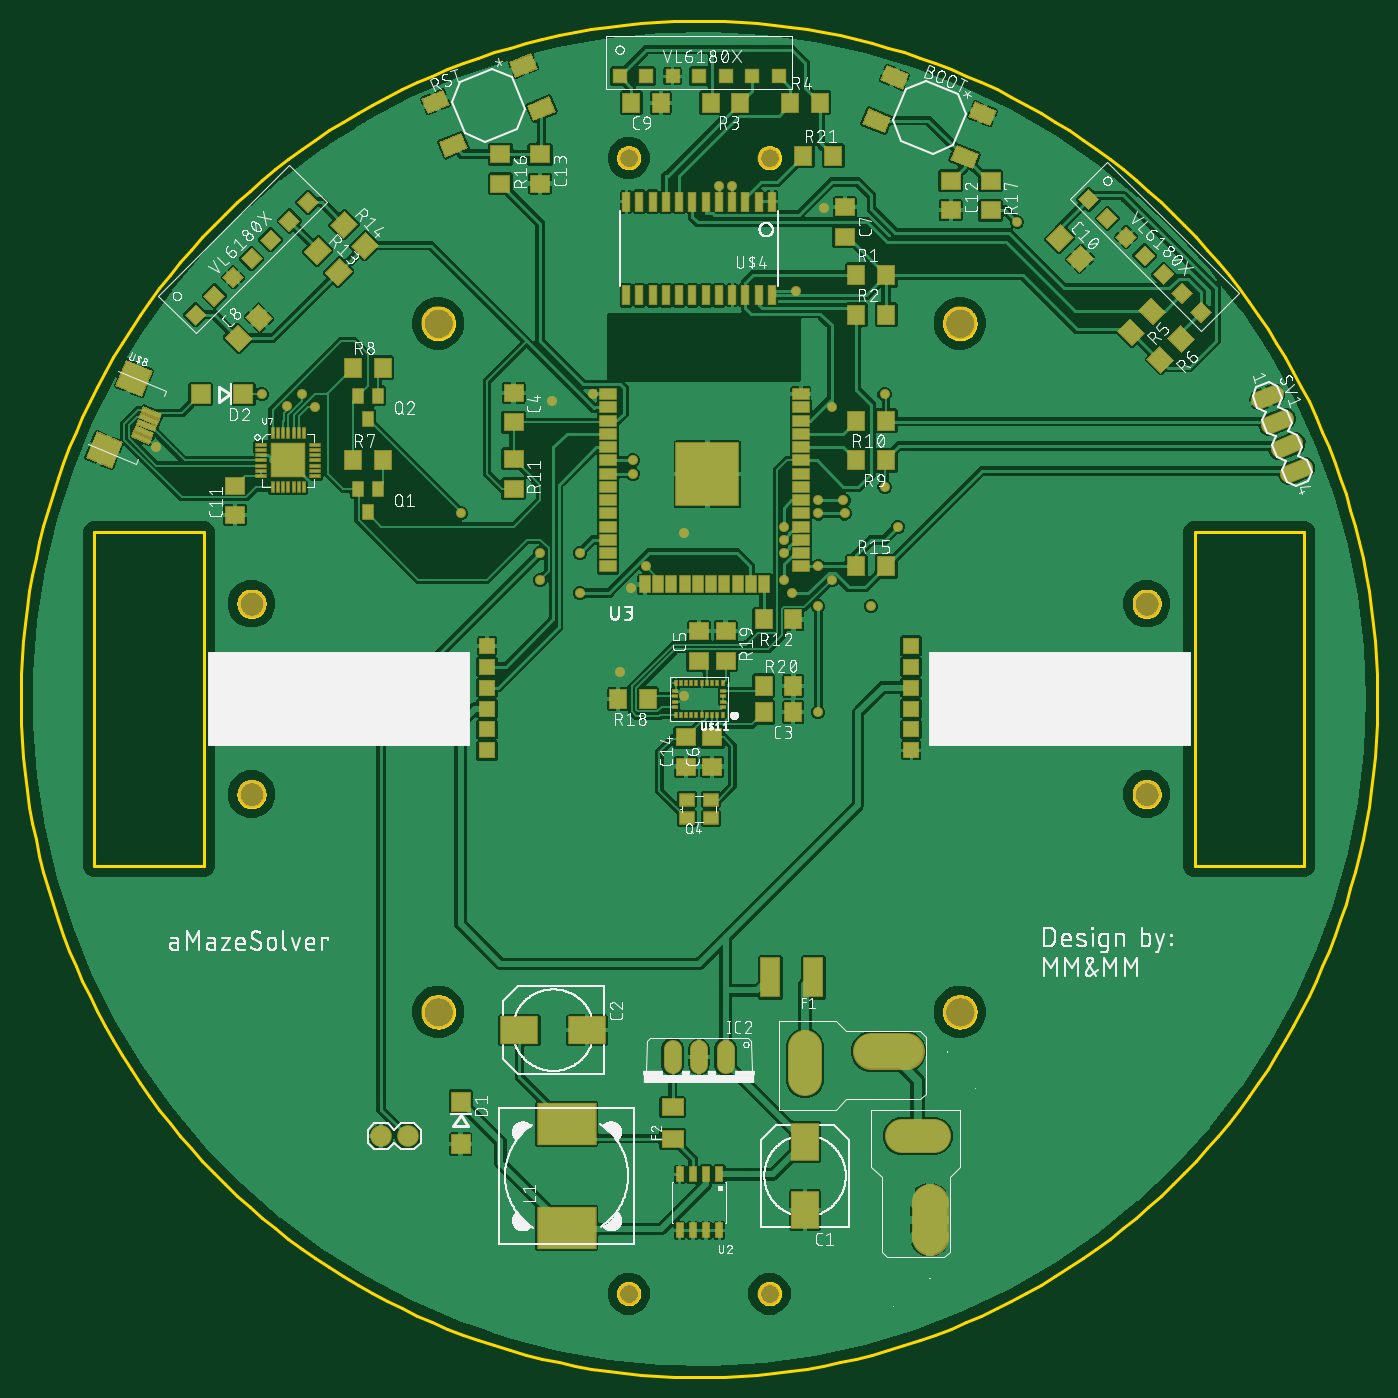
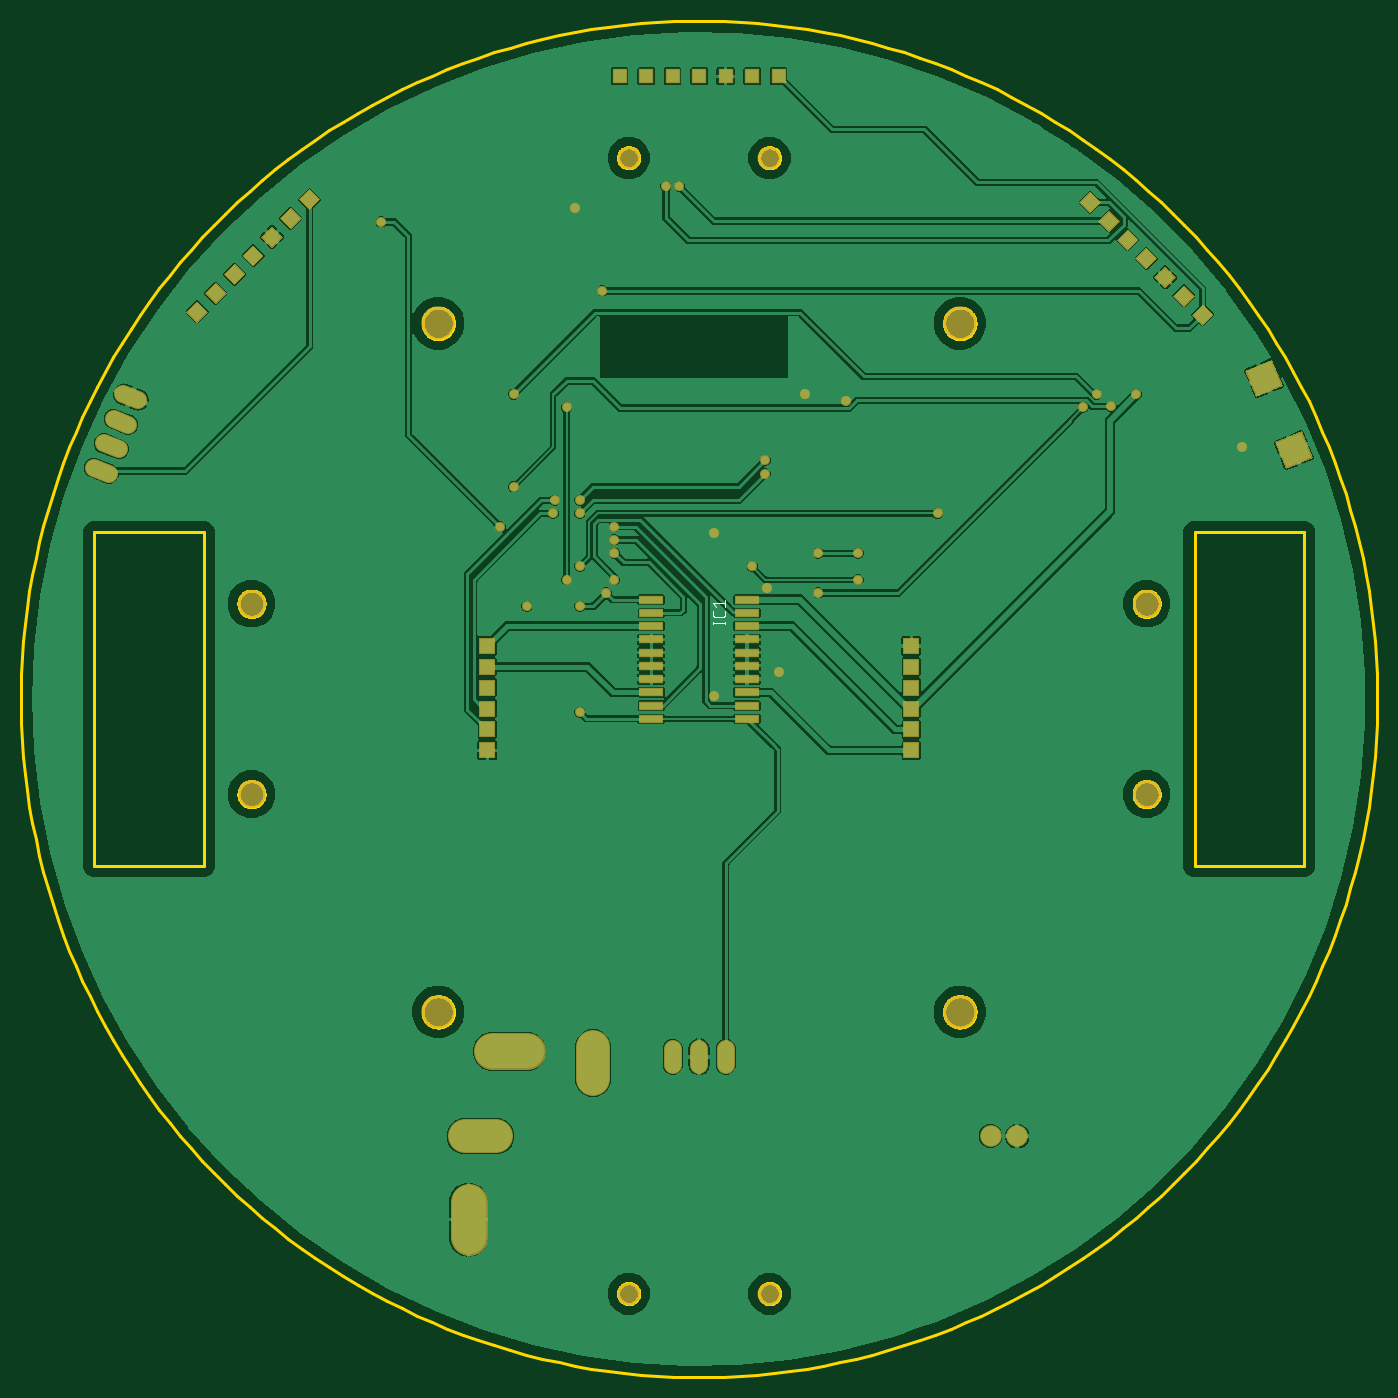
Circuit board: 9 layer files. Board 130.0 x 130.0 mm.
- bottom_copper: copper_bottom.gbr (134961 bytes)
- top_copper: copper_top.gbr (302447 bytes)
- outline: profile.gbr (24341 bytes)
- bottom_silk: silkscreen_bottom.gbr (1971 bytes)
- top_silk: silkscreen_top.gbr (450480 bytes)
- bottom_mask: soldermask_bottom.gbr (4436 bytes)
- top_mask: soldermask_top.gbr (11554 bytes)
- paste: solderpaste_bottom.gbr (531 bytes)
- paste: solderpaste_top.gbr (7803 bytes)

=== bottom_copper: copper_bottom.gbr (134961 bytes, source omitted) ===
=== top_copper: copper_top.gbr (302447 bytes, source omitted) ===
=== outline: profile.gbr (24341 bytes, source omitted) ===
=== bottom_silk: silkscreen_bottom.gbr ===
G04 EAGLE Gerber RS-274X export*
G75*
%MOMM*%
%FSLAX34Y34*%
%LPD*%
%INSilkscreen Bottom*%
%IPPOS*%
%AMOC8*
5,1,8,0,0,1.08239X$1,22.5*%
G01*
%ADD10C,0.101600*%


D10*
X-13208Y72827D02*
X-24892Y72827D01*
X-24892Y71529D02*
X-24892Y74126D01*
X-13208Y74126D02*
X-13208Y71529D01*
X-24892Y81289D02*
X-24892Y83886D01*
X-24892Y81289D02*
X-24890Y81190D01*
X-24884Y81090D01*
X-24875Y80991D01*
X-24862Y80893D01*
X-24845Y80795D01*
X-24824Y80697D01*
X-24799Y80601D01*
X-24771Y80506D01*
X-24739Y80412D01*
X-24704Y80319D01*
X-24665Y80227D01*
X-24622Y80137D01*
X-24577Y80049D01*
X-24527Y79962D01*
X-24475Y79878D01*
X-24419Y79795D01*
X-24361Y79715D01*
X-24299Y79637D01*
X-24234Y79562D01*
X-24166Y79489D01*
X-24096Y79419D01*
X-24023Y79351D01*
X-23948Y79286D01*
X-23870Y79224D01*
X-23790Y79166D01*
X-23707Y79110D01*
X-23623Y79058D01*
X-23536Y79008D01*
X-23448Y78963D01*
X-23358Y78920D01*
X-23266Y78881D01*
X-23173Y78846D01*
X-23079Y78814D01*
X-22984Y78786D01*
X-22888Y78761D01*
X-22790Y78740D01*
X-22692Y78723D01*
X-22594Y78710D01*
X-22495Y78701D01*
X-22395Y78695D01*
X-22296Y78693D01*
X-15804Y78693D01*
X-15804Y78692D02*
X-15705Y78694D01*
X-15605Y78700D01*
X-15506Y78709D01*
X-15408Y78722D01*
X-15310Y78740D01*
X-15212Y78760D01*
X-15116Y78785D01*
X-15020Y78813D01*
X-14926Y78845D01*
X-14833Y78880D01*
X-14742Y78919D01*
X-14652Y78962D01*
X-14563Y79007D01*
X-14477Y79057D01*
X-14392Y79109D01*
X-14310Y79165D01*
X-14230Y79224D01*
X-14152Y79285D01*
X-14076Y79350D01*
X-14003Y79418D01*
X-13933Y79488D01*
X-13865Y79561D01*
X-13800Y79637D01*
X-13739Y79715D01*
X-13680Y79795D01*
X-13624Y79877D01*
X-13572Y79962D01*
X-13523Y80048D01*
X-13477Y80137D01*
X-13434Y80227D01*
X-13395Y80318D01*
X-13360Y80411D01*
X-13328Y80505D01*
X-13300Y80601D01*
X-13275Y80697D01*
X-13255Y80795D01*
X-13237Y80893D01*
X-13224Y80991D01*
X-13215Y81090D01*
X-13209Y81189D01*
X-13207Y81289D01*
X-13208Y81289D02*
X-13208Y83886D01*
X-15804Y88251D02*
X-13208Y91496D01*
X-24892Y91496D01*
X-24892Y88251D02*
X-24892Y94742D01*
M02*

=== top_silk: silkscreen_top.gbr (450480 bytes, source omitted) ===
=== bottom_mask: soldermask_bottom.gbr ===
G04 EAGLE Gerber RS-274X export*
G75*
%MOMM*%
%FSLAX34Y34*%
%LPD*%
%INSoldermask Bottom*%
%IPPOS*%
%AMOC8*
5,1,8,0,0,1.08239X$1,22.5*%
G01*
%ADD10C,2.203200*%
%ADD11C,2.703200*%
%ADD12C,3.203200*%
%ADD13R,2.403200X0.803200*%
%ADD14C,1.727200*%
%ADD15R,1.625600X1.625600*%
%ADD16R,1.473200X1.473200*%
%ADD17R,1.473200X1.473200*%
%ADD18C,3.251200*%
%ADD19C,3.505200*%
%ADD20R,2.743200X2.743200*%
%ADD21C,2.082800*%
%ADD22C,0.959600*%


D10*
X-67500Y-570000D03*
X67500Y-570000D03*
X-67500Y518700D03*
X67500Y518700D03*
D11*
X-428960Y91240D03*
X-428960Y-91240D03*
X428960Y91240D03*
X428960Y-91240D03*
D12*
X-250000Y360000D03*
X250000Y360000D03*
X250000Y-300000D03*
X-250000Y-300000D03*
D13*
X46000Y82550D03*
X-46000Y6350D03*
X46000Y95250D03*
X46000Y69850D03*
X46000Y57150D03*
X-46000Y19050D03*
X-46000Y-6350D03*
X-46000Y-19050D03*
X46000Y31750D03*
X46000Y-6350D03*
X46000Y44450D03*
X46000Y19050D03*
X46000Y-19050D03*
X46000Y6350D03*
X-46000Y31750D03*
X-46000Y44450D03*
X-46000Y57150D03*
X-46000Y69850D03*
X-46000Y82550D03*
X-46000Y95250D03*
D14*
X25400Y-335280D02*
X25400Y-350520D01*
X0Y-350520D02*
X0Y-335280D01*
X-25400Y-335280D02*
X-25400Y-350520D01*
X537576Y286545D02*
X551726Y292205D01*
X561159Y268622D02*
X547009Y262962D01*
X556441Y239378D02*
X570591Y245038D01*
X580024Y221455D02*
X565874Y215795D01*
D15*
X-203219Y-49214D03*
X-203219Y-29214D03*
X-203219Y-9214D03*
X-203219Y10786D03*
X-203219Y30786D03*
X-203219Y50786D03*
D16*
X-76200Y596900D03*
X-50800Y596900D03*
X-25400Y596900D03*
X0Y596900D03*
X25400Y596900D03*
X50800Y596900D03*
X76200Y596900D03*
D17*
G36*
X373380Y468373D02*
X362963Y478790D01*
X373380Y489207D01*
X383797Y478790D01*
X373380Y468373D01*
G37*
G36*
X391341Y450412D02*
X380924Y460829D01*
X391341Y471246D01*
X401758Y460829D01*
X391341Y450412D01*
G37*
G36*
X409301Y432452D02*
X398884Y442869D01*
X409301Y453286D01*
X419718Y442869D01*
X409301Y432452D01*
G37*
G36*
X427262Y414491D02*
X416845Y424908D01*
X427262Y435325D01*
X437679Y424908D01*
X427262Y414491D01*
G37*
G36*
X445222Y396531D02*
X434805Y406948D01*
X445222Y417365D01*
X455639Y406948D01*
X445222Y396531D01*
G37*
G36*
X463183Y378570D02*
X452766Y388987D01*
X463183Y399404D01*
X473600Y388987D01*
X463183Y378570D01*
G37*
G36*
X481143Y360610D02*
X470726Y371027D01*
X481143Y381444D01*
X491560Y371027D01*
X481143Y360610D01*
G37*
G36*
X-472183Y368300D02*
X-482600Y357883D01*
X-493017Y368300D01*
X-482600Y378717D01*
X-472183Y368300D01*
G37*
G36*
X-454222Y386261D02*
X-464639Y375844D01*
X-475056Y386261D01*
X-464639Y396678D01*
X-454222Y386261D01*
G37*
G36*
X-436262Y404221D02*
X-446679Y393804D01*
X-457096Y404221D01*
X-446679Y414638D01*
X-436262Y404221D01*
G37*
G36*
X-418301Y422182D02*
X-428718Y411765D01*
X-439135Y422182D01*
X-428718Y432599D01*
X-418301Y422182D01*
G37*
G36*
X-400341Y440142D02*
X-410758Y429725D01*
X-421175Y440142D01*
X-410758Y450559D01*
X-400341Y440142D01*
G37*
G36*
X-382380Y458103D02*
X-392797Y447686D01*
X-403214Y458103D01*
X-392797Y468520D01*
X-382380Y458103D01*
G37*
G36*
X-364420Y476063D02*
X-374837Y465646D01*
X-385254Y476063D01*
X-374837Y486480D01*
X-364420Y476063D01*
G37*
D18*
X194310Y-419100D02*
X224790Y-419100D01*
D19*
X220980Y-482600D02*
X220980Y-515620D01*
D20*
G36*
X-559459Y299886D02*
X-548962Y325229D01*
X-523619Y314732D01*
X-534116Y289389D01*
X-559459Y299886D01*
G37*
G36*
X-587969Y231057D02*
X-577472Y256400D01*
X-552129Y245903D01*
X-562626Y220560D01*
X-587969Y231057D01*
G37*
D18*
X101600Y-334010D02*
X101600Y-364490D01*
D19*
X165100Y-337820D02*
X198120Y-337820D01*
D21*
X-304800Y-419100D03*
X-279400Y-419100D03*
D15*
X203200Y50800D03*
X203200Y30800D03*
X203200Y10800D03*
X203200Y-9200D03*
X203200Y-29200D03*
X203200Y-49200D03*
D22*
X-419100Y292100D03*
X-76200Y25400D03*
X-64770Y106680D03*
X-13970Y158750D03*
X-140970Y285750D03*
X-101600Y292100D03*
X119267Y470604D03*
X-520700Y241300D03*
X-14687Y3207D03*
X92710Y391160D03*
X88900Y101600D03*
X114300Y-12700D03*
X114300Y88900D03*
X81162Y139700D03*
X81162Y152400D03*
X81162Y165100D03*
X81162Y114300D03*
X139700Y177800D03*
X114300Y177800D03*
X-63500Y215900D03*
X138430Y190500D03*
X114300Y190500D03*
X-63500Y228600D03*
X127000Y114300D03*
X127000Y279400D03*
X177800Y292100D03*
X-381000Y292100D03*
X177800Y203200D03*
X-394671Y280371D03*
X-152400Y114300D03*
X-50800Y127000D03*
X-368300Y279400D03*
X-114300Y101600D03*
X304800Y457200D03*
X-228600Y177800D03*
X114300Y127150D03*
X190500Y165100D03*
X19050Y491490D03*
X31750Y491490D03*
X165100Y88900D03*
X-114300Y139700D03*
X-152400Y139700D03*
M02*

=== top_mask: soldermask_top.gbr (11554 bytes, source omitted) ===
=== paste: solderpaste_bottom.gbr ===
G04 EAGLE Gerber RS-274X export*
G75*
%MOMM*%
%FSLAX34Y34*%
%LPD*%
%INSolderpaste Bottom*%
%IPPOS*%
%AMOC8*
5,1,8,0,0,1.08239X$1,22.5*%
G01*
%ADD10R,2.200000X0.600000*%


D10*
X46000Y82550D03*
X-46000Y6350D03*
X46000Y95250D03*
X46000Y69850D03*
X46000Y57150D03*
X-46000Y19050D03*
X-46000Y-6350D03*
X-46000Y-19050D03*
X46000Y31750D03*
X46000Y-6350D03*
X46000Y44450D03*
X46000Y19050D03*
X46000Y-19050D03*
X46000Y6350D03*
X-46000Y31750D03*
X-46000Y44450D03*
X-46000Y57150D03*
X-46000Y69850D03*
X-46000Y82550D03*
X-46000Y95250D03*
M02*

=== paste: solderpaste_top.gbr (7803 bytes, source omitted) ===
